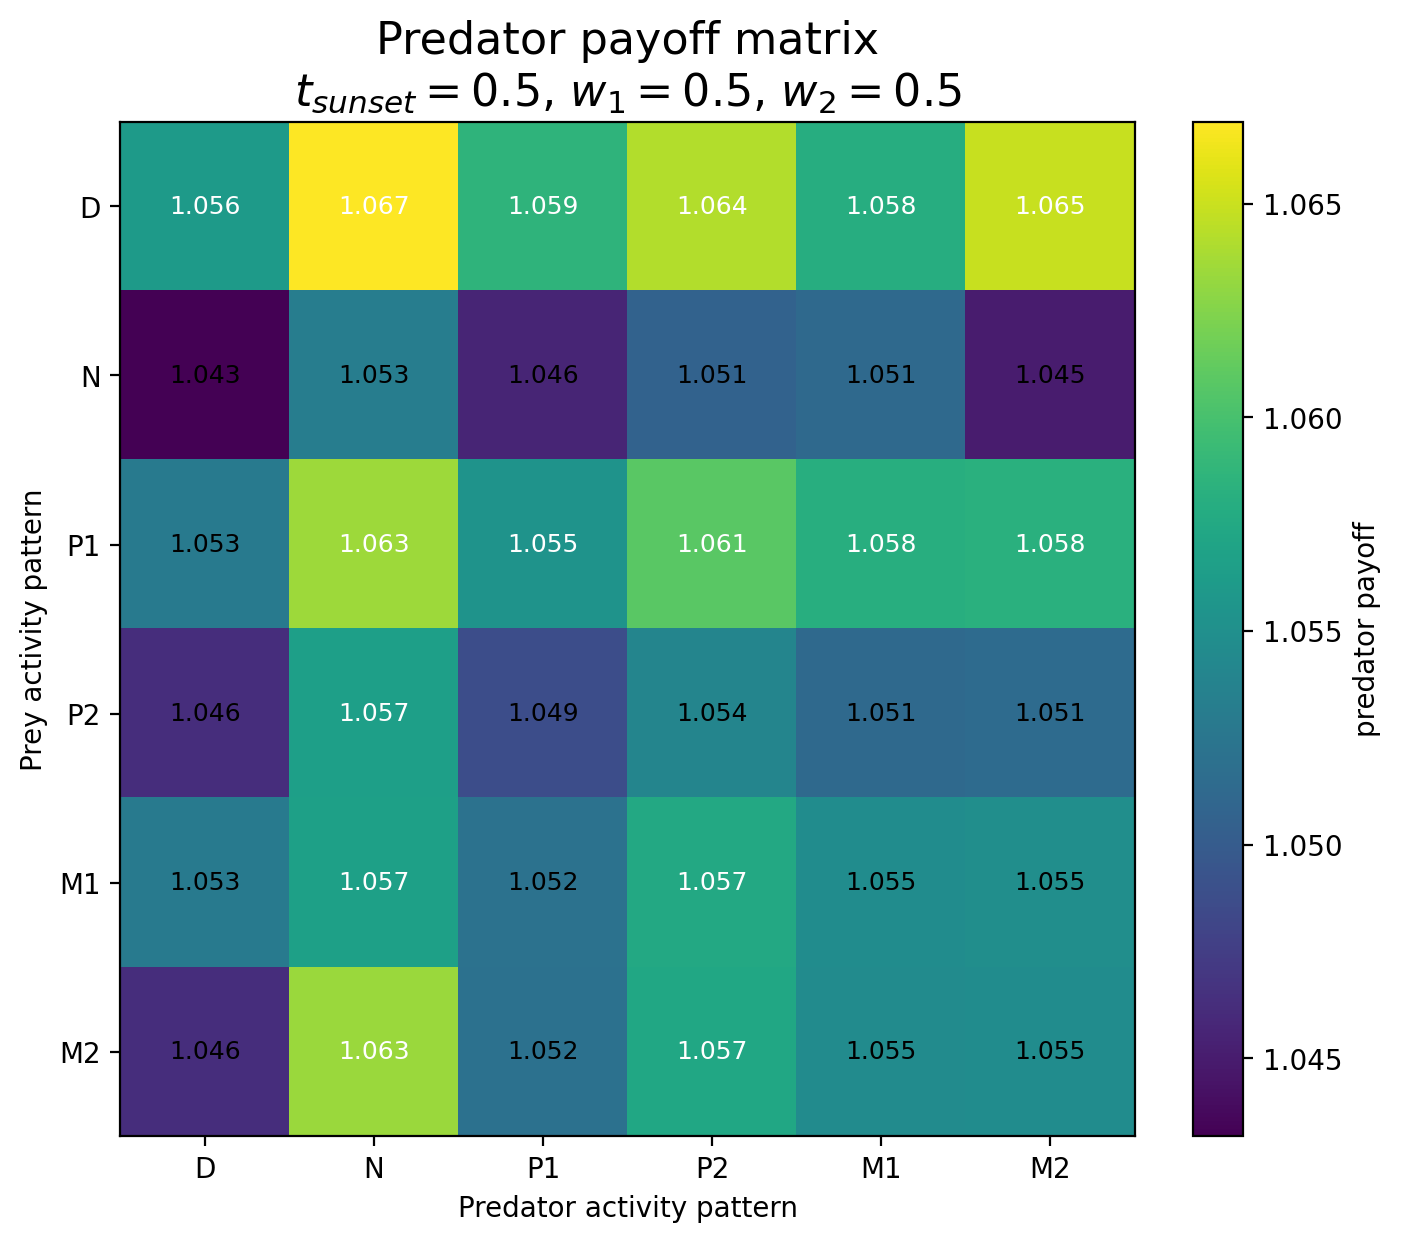

Source data for this figure (header and first rows):
Prey / Predator, D, N, P1, P2, M1, M2
D, 1.056, 1.067, 1.059, 1.064, 1.058, 1.065
N, 1.043, 1.053, 1.046, 1.051, 1.051, 1.045
P1, 1.053, 1.063, 1.055, 1.061, 1.058, 1.058
P2, 1.046, 1.057, 1.049, 1.054, 1.051, 1.051
M1, 1.053, 1.057, 1.052, 1.057, 1.055, 1.055
M2, 1.046, 1.063, 1.052, 1.057, 1.055, 1.055
